3-way image classification set "time1" from GitHub (andrewdemchenko/time1); label vocabulary: normal, two heads, two tails.

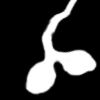
Label: two heads

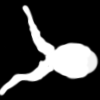
Label: two tails

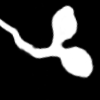
Label: two heads

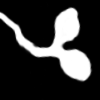
Label: two heads

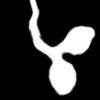
Label: two heads

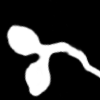
Label: two heads
